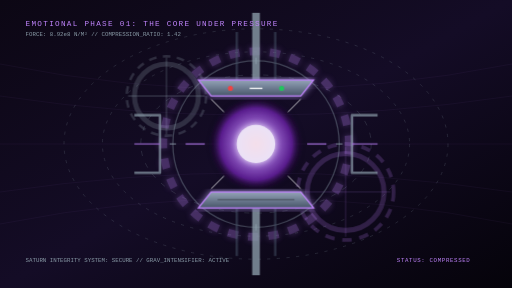
t = 0.00 s
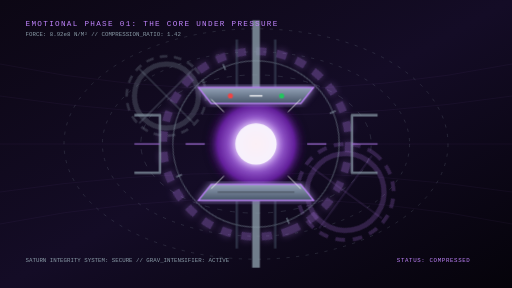
t = 2.25 s
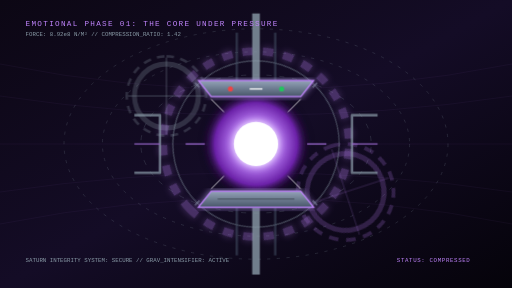
t = 4.50 s
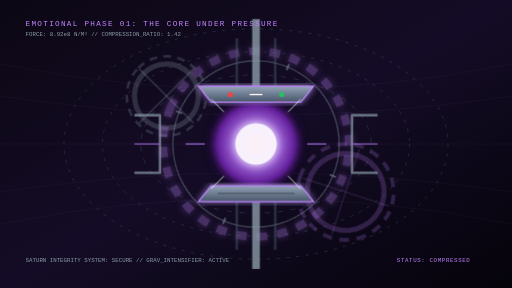
t = 6.75 s
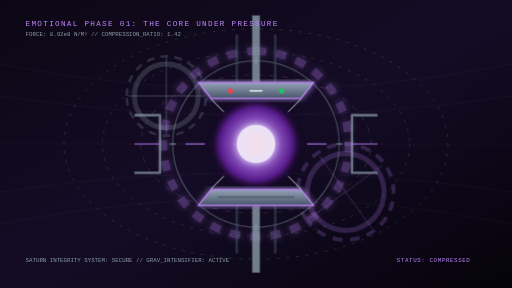
t = 9.00 s

The animated SVG that drew these frames (rendered in a browser with its animation timeline set to each time). Animation: 6 CSS @keyframes rules; frames cover the first 9.00 s, repeats indefinitely.

<svg xmlns="http://www.w3.org/2000/svg" viewBox="0 0 800 450" width="100%" height="100%">
  <defs>
    <!-- Gradients -->
    <linearGradient id="bgGrad" x1="0%" y1="0%" x2="100%" y2="100%">
      <stop offset="0%" stop-color="#0c0714" />
      <stop offset="50%" stop-color="#140c26" />
      <stop offset="100%" stop-color="#05030a" />
    </linearGradient>
    <radialGradient id="coreGrad" cx="50%" cy="50%" r="50%">
      <stop offset="0%" stop-color="#f472b6" />
      <stop offset="40%" stop-color="#c084fc" />
      <stop offset="80%" stop-color="#6b21a8" />
      <stop offset="100%" stop-color="#000000" stop-opacity="0" />
    </radialGradient>
    <linearGradient id="plateGrad" x1="0%" y1="0%" x2="0%" y2="100%">
      <stop offset="0%" stop-color="#94a3b8" />
      <stop offset="100%" stop-color="#475569" />
    </linearGradient>
    <linearGradient id="purpleGoldGrad" x1="0%" y1="0%" x2="100%" y2="100%">
      <stop offset="0%" stop-color="#c084fc" />
      <stop offset="100%" stop-color="#8a9ca8" />
    </linearGradient>
    <!-- Glow Filters -->
    <filter id="glow" x="-20%" y="-20%" width="140%" height="140%">
      <feGaussianBlur stdDeviation="6" result="blur" />
      <feMerge>
        <feMergeNode in="blur" />
        <feMergeNode in="SourceGraphic" />
      </feMerge>
    </filter>
  </defs>

  <style>
    @keyframes spinClockwise {
      0% { transform: rotate(0deg); }
      100% { transform: rotate(360deg); }
    }
    @keyframes spinCounterClockwise {
      0% { transform: rotate(360deg); }
      100% { transform: rotate(0deg); }
    }
    @keyframes compress {
      0%, 100% { transform: translateY(0px); }
      50% { transform: translateY(12px); }
    }
    @keyframes decompress {
      0%, 100% { transform: translateY(0px); }
      50% { transform: translateY(-12px); }
    }
    @keyframes corePulse {
      0%, 100% { transform: scale(1); opacity: 0.8; }
      50% { transform: scale(1.15); opacity: 1; }
    }
    @keyframes dashOffset {
      to { stroke-dashoffset: -40; }
    }
    .gear-1 { animation: spinClockwise 12s linear infinite; transform-origin: 400px 225px; }
    .gear-2 { animation: spinCounterClockwise 18s linear infinite; transform-origin: 260px 150px; }
    .gear-3 { animation: spinCounterClockwise 15s linear infinite; transform-origin: 540px 300px; }
    .plate-top { animation: compress 5s infinite ease-in-out; }
    .plate-bottom { animation: decompress 5s infinite ease-in-out; }
    .core { animation: corePulse 3s infinite ease-in-out; transform-origin: 400px 225px; }
    .flow-line { stroke-dasharray: 8 12; animation: dashOffset 4s linear infinite; }
  </style>

  <!-- Background -->
  <rect width="800" height="450" fill="url(#bgGrad)" />

  <!-- Background Grids and Gravity Fields -->
  <g stroke="#c084fc" stroke-width="0.5" opacity="0.15">
    <!-- Horizontal lines contracting towards center -->
    <line x1="0" y1="225" x2="800" y2="225" />
    <path d="M 0 100 Q 400 180, 800 100" fill="none" />
    <path d="M 0 150 Q 400 210, 800 150" fill="none" />
    <path d="M 0 300 Q 400 240, 800 300" fill="none" />
    <path d="M 0 350 Q 400 270, 800 350" fill="none" />
  </g>

  <!-- Magnetic/Gravity field ripples -->
  <g fill="none" stroke="#8a9ca8" stroke-width="1" opacity="0.3">
    <ellipse cx="400" cy="225" rx="300" ry="180" stroke-dasharray="5 10" />
    <ellipse cx="400" cy="225" rx="240" ry="144" stroke-dasharray="5 10" />
    <ellipse cx="400" cy="225" rx="180" ry="108" class="flow-line" />
  </g>

  <!-- Giant gears showing mechanism of pressure -->
  <!-- Gear 2 (Top Left) -->
  <g class="gear-2">
    <circle cx="260" cy="150" r="50" fill="none" stroke="#8a9ca8" stroke-width="8" opacity="0.25" />
    <circle cx="260" cy="150" r="62" fill="none" stroke="#8a9ca8" stroke-width="4" stroke-dasharray="12 10" opacity="0.25" />
    <line x1="260" y1="90" x2="260" y2="210" stroke="#8a9ca8" stroke-width="3" opacity="0.2" />
    <line x1="200" y1="150" x2="320" y2="150" stroke="#8a9ca8" stroke-width="3" opacity="0.2" />
  </g>

  <!-- Gear 3 (Bottom Right) -->
  <g class="gear-3">
    <circle cx="540" cy="300" r="60" fill="none" stroke="#c084fc" stroke-width="8" opacity="0.2" />
    <circle cx="540" cy="300" r="75" fill="none" stroke="#c084fc" stroke-width="6" stroke-dasharray="15 12" opacity="0.2" />
    <line x1="540" y1="230" x2="540" y2="370" stroke="#c084fc" stroke-width="2" opacity="0.15" />
    <line x1="470" y1="300" x2="610" y2="300" stroke="#c084fc" stroke-width="2" opacity="0.15" />
  </g>

  <!-- Center Gear (Atmospheric/Ring Gear) -->
  <g class="gear-1">
    <!-- Outer Gear teeth -->
    <circle cx="400" cy="225" r="145" fill="none" stroke="#c084fc" stroke-width="12" stroke-dasharray="16 16" opacity="0.3" filter="url(#glow)"/>
    <circle cx="400" cy="225" r="130" fill="none" stroke="#8a9ca8" stroke-width="2" opacity="0.4" />
    <!-- Clock marks -->
    <path d="M 400 90 L 400 100 M 400 350 L 400 360 M 265 225 L 275 225 M 525 225 L 535 225" stroke="#8a9ca8" stroke-width="3" opacity="0.5" />
  </g>

  <!-- Glowing Emotional Core under stress -->
  <circle cx="400" cy="225" r="70" fill="url(#coreGrad)" class="core" filter="url(#glow)" />
  <circle cx="400" cy="225" r="30" fill="#ffffff" class="core" opacity="0.8" filter="url(#glow)" />

  <!-- Massive Weight Blocks / Piston plates compressing the core -->
  <!-- Top Plate -->
  <g class="plate-top">
    <!-- Pistons -->
    <line x1="400" y1="20" x2="400" y2="125" stroke="#8a9ca8" stroke-width="12" opacity="0.8" />
    <line x1="370" y1="50" x2="370" y2="125" stroke="#475569" stroke-width="4" opacity="0.5" />
    <line x1="430" y1="50" x2="430" y2="125" stroke="#475569" stroke-width="4" opacity="0.5" />
    <!-- Heavy anvil block -->
    <path d="M 310 125 L 490 125 L 470 150 L 330 150 Z" fill="url(#plateGrad)" stroke="#c084fc" stroke-width="2" filter="url(#glow)" />
    <!-- Pressure gauge indicators on block -->
    <circle cx="360" cy="138" r="4" fill="#ef4444" />
    <circle cx="440" cy="138" r="4" fill="#22c55e" />
    <line x1="390" y1="138" x2="410" y2="138" stroke="#ffffff" stroke-width="2" />
  </g>

  <!-- Bottom Plate -->
  <g class="plate-bottom">
    <!-- Pistons -->
    <line x1="400" y1="430" x2="400" y2="325" stroke="#8a9ca8" stroke-width="12" opacity="0.8" />
    <line x1="370" y1="400" x2="370" y2="325" stroke="#475569" stroke-width="4" opacity="0.5" />
    <line x1="430" y1="400" x2="430" y2="325" stroke="#475569" stroke-width="4" opacity="0.5" />
    <!-- Heavy anvil block -->
    <path d="M 310 325 L 490 325 L 470 300 L 330 300 Z" fill="url(#plateGrad)" stroke="#c084fc" stroke-width="2" filter="url(#glow)" />
    <!-- Structural supports -->
    <line x1="340" y1="312" x2="460" y2="312" stroke="#000000" stroke-width="1.5" opacity="0.4" />
  </g>

  <!-- Lateral compression brackets -->
  <g opacity="0.7">
    <!-- Left bracket -->
    <path d="M 210 180 L 250 180 L 250 270 L 210 270" fill="none" stroke="#8a9ca8" stroke-width="4" stroke-linejoin="round" />
    <line x1="210" y1="225" x2="250" y2="225" stroke="#c084fc" stroke-width="2" />
    <!-- Right bracket -->
    <path d="M 590 180 L 550 180 L 550 270 L 590 270" fill="none" stroke="#8a9ca8" stroke-width="4" stroke-linejoin="round" />
    <line x1="590" y1="225" x2="550" y2="225" stroke="#c084fc" stroke-width="2" />
  </g>

  <!-- Particles/Force lines shooting outwards from compression -->
  <g stroke="#ffffff" stroke-width="1.5" opacity="0.8">
    <line x1="320" y1="225" x2="290" y2="225" stroke="#c084fc" stroke-width="2" />
    <line x1="480" y1="225" x2="510" y2="225" stroke="#c084fc" stroke-width="2" />
    <line x1="350" y1="175" x2="330" y2="155" />
    <line x1="450" y1="175" x2="470" y2="155" />
    <line x1="350" y1="275" x2="330" y2="295" />
    <line x1="450" y1="275" x2="470" y2="295" />
  </g>

  <!-- Monospace HUD Overlays -->
  <g transform="translate(40, 40)">
    <text x="0" y="0" fill="#c084fc" font-family="'JetBrains Mono', monospace" font-size="12" letter-spacing="2">EMOTIONAL PHASE 01: THE CORE UNDER PRESSURE</text>
    <text x="0" y="16" fill="#8a9ca8" font-family="'JetBrains Mono', monospace" font-size="9">FORCE: 8.92e8 N/M² // COMPRESSION_RATIO: 1.42</text>
  </g>

  <g transform="translate(40, 410)">
    <text x="0" y="0" fill="#8a9ca8" font-family="'JetBrains Mono', monospace" font-size="9">SATURN INTEGRITY SYSTEM: SECURE // GRAV_INTENSIFIER: ACTIVE</text>
  </g>

  <g transform="translate(620, 410)">
    <text x="0" y="0" fill="#c084fc" font-family="'JetBrains Mono', monospace" font-size="9" letter-spacing="1">STATUS: COMPRESSED</text>
  </g>
</svg>
